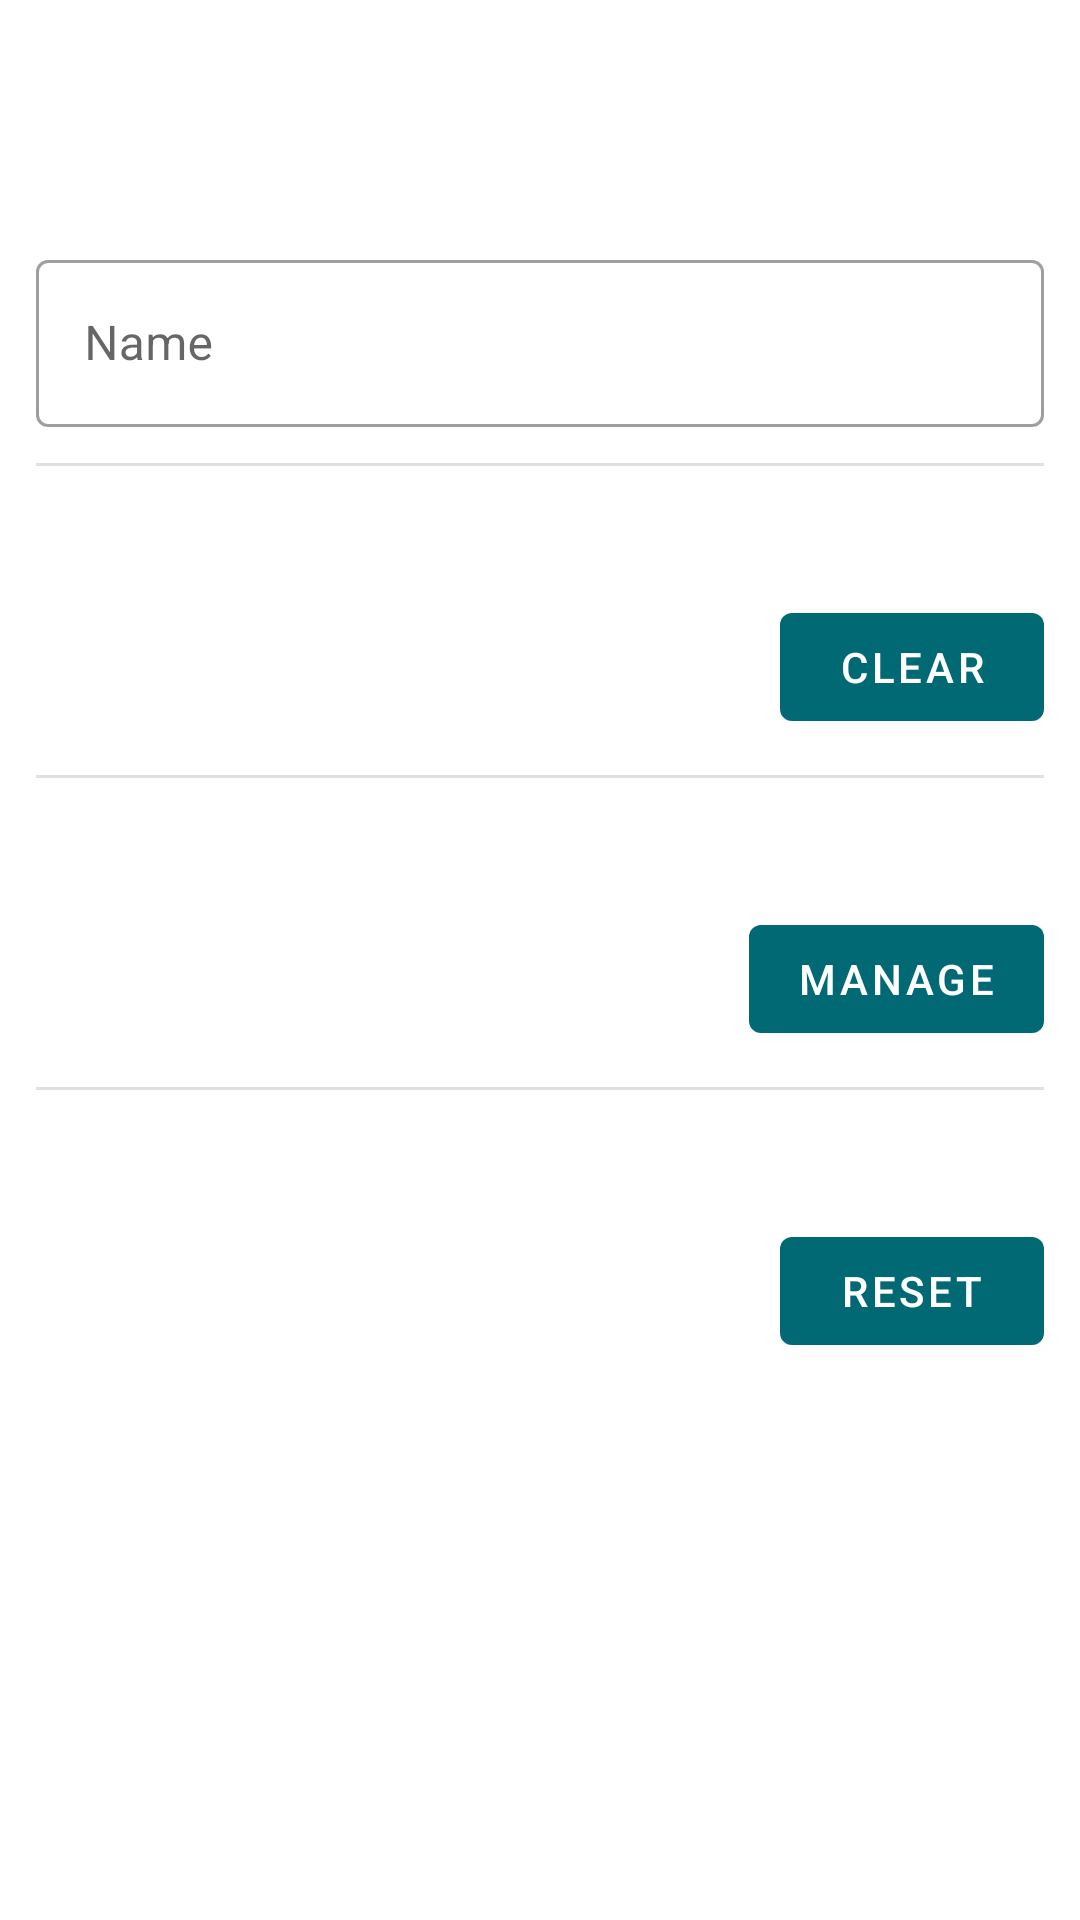

Write the Android layout XML for this screen, with the resource values it uses.
<!-- AndroidManifest.xml: application theme Theme.App -->
<!-- res/layout/fragment_edit_device.xml -->
<?xml version="1.0" encoding="utf-8"?>
<androidx.constraintlayout.widget.ConstraintLayout
    xmlns:android="http://schemas.android.com/apk/res/android"
    xmlns:app="http://schemas.android.com/apk/res-auto"
    android:layout_width="match_parent"
    android:layout_height="match_parent"
    >
    <com.google.android.material.textview.MaterialTextView
        android:id="@+id/type_info"
        android:layout_width="match_parent"
        android:layout_height="wrap_content"
        android:layout_marginHorizontal="@dimen/list_margin"
        android:layout_marginVertical="@dimen/list_margin"
        android:textAppearance="@style/TextAppearance.MaterialComponents.Headline4"
        app:layout_constraintTop_toTopOf="parent"
        app:layout_constraintBottom_toTopOf="@id/name_layout"
        app:layout_constraintStart_toStartOf="parent"
        app:layout_constraintEnd_toEndOf="parent"
        app:layout_constraintVertical_bias="0"
        app:layout_constraintVertical_chainStyle="packed"
        />
    <com.google.android.material.textfield.TextInputLayout
        style="@style/Widget.MaterialComponents.TextInputLayout.OutlinedBox"
        android:id="@+id/name_layout"
        android:layout_width="match_parent"
        android:layout_height="wrap_content"
        android:layout_marginHorizontal="@dimen/list_margin"
        android:layout_marginVertical="@dimen/list_margin"
        android:hint="@string/title_name"
        app:layout_constraintTop_toBottomOf="@id/type_info"
        app:layout_constraintBottom_toTopOf="@id/div1"
        app:layout_constraintStart_toStartOf="parent"
        app:layout_constraintEnd_toEndOf="parent"
        app:layout_constraintVertical_bias="0"
        app:layout_constraintVertical_chainStyle="packed"
        >
        <com.google.android.material.textfield.TextInputEditText
            android:id="@+id/name_input"
            android:layout_width="match_parent"
            android:layout_height="wrap_content"
            android:inputType="text"
            />
    </com.google.android.material.textfield.TextInputLayout>
    <com.google.android.material.divider.MaterialDivider
        android:id="@+id/div1"
        android:layout_width="wrap_content"
        android:layout_height="wrap_content"
        app:dividerInsetStart="@dimen/list_margin"
        app:dividerInsetEnd="@dimen/list_margin"
        app:layout_constraintTop_toBottomOf="@id/name_layout"
        app:layout_constraintBottom_toTopOf="@id/ui_info"
        app:layout_constraintStart_toStartOf="parent"
        app:layout_constraintEnd_toEndOf="parent"
        app:layout_constraintVertical_chainStyle="packed"
        />
    <com.google.android.material.textview.MaterialTextView
        android:id="@+id/ui_info"
        android:layout_width="match_parent"
        android:layout_height="wrap_content"
        android:layout_marginVertical="@dimen/list_margin"
        android:layout_marginHorizontal="@dimen/list_margin"
        app:layout_constraintTop_toBottomOf="@id/div1"
        app:layout_constraintBottom_toTopOf="@id/button_clear_ui"
        app:layout_constraintStart_toStartOf="parent"
        app:layout_constraintEnd_toEndOf="parent"
        app:layout_constraintVertical_chainStyle="packed"
        />
    <com.google.android.material.button.MaterialButton
        android:id="@+id/button_clear_ui"
        android:layout_width="wrap_content"
        android:layout_height="wrap_content"
        android:layout_marginHorizontal="@dimen/list_margin"
        android:layout_marginBottom="@dimen/list_margin"
        android:text="@string/button_clear_ui"
        app:layout_constraintTop_toBottomOf="@id/ui_info"
        app:layout_constraintBottom_toTopOf="@id/div2"
        app:layout_constraintStart_toStartOf="parent"
        app:layout_constraintEnd_toEndOf="parent"
        app:layout_constraintHorizontal_bias="1"
        app:layout_constraintVertical_chainStyle="packed"
        />
    <com.google.android.material.divider.MaterialDivider
        android:id="@+id/div2"
        android:layout_width="wrap_content"
        android:layout_height="wrap_content"
        app:dividerInsetStart="@dimen/list_margin"
        app:dividerInsetEnd="@dimen/list_margin"
        app:layout_constraintTop_toBottomOf="@id/button_clear_ui"
        app:layout_constraintBottom_toTopOf="@id/config_info"
        app:layout_constraintStart_toStartOf="parent"
        app:layout_constraintEnd_toEndOf="parent"
        app:layout_constraintVertical_chainStyle="packed"
        />
    <com.google.android.material.textview.MaterialTextView
        android:id="@+id/config_info"
        android:layout_width="match_parent"
        android:layout_height="wrap_content"
        android:layout_marginVertical="@dimen/list_margin"
        android:layout_marginHorizontal="@dimen/list_margin"
        app:layout_constraintTop_toBottomOf="@id/div2"
        app:layout_constraintBottom_toTopOf="@id/button_manage_config"
        app:layout_constraintStart_toStartOf="parent"
        app:layout_constraintEnd_toEndOf="parent"
        app:layout_constraintVertical_chainStyle="packed"
        />
    <com.google.android.material.button.MaterialButton
        android:id="@+id/button_manage_config"
        android:layout_width="wrap_content"
        android:layout_height="wrap_content"
        android:layout_marginHorizontal="@dimen/list_margin"
        android:layout_marginBottom="@dimen/list_margin"
        android:text="@string/button_manage_exported_configs"
        app:layout_constraintTop_toBottomOf="@id/config_info"
        app:layout_constraintBottom_toTopOf="@id/div3"
        app:layout_constraintStart_toStartOf="parent"
        app:layout_constraintEnd_toEndOf="parent"
        app:layout_constraintHorizontal_bias="1"
        app:layout_constraintVertical_chainStyle="packed"
        />
    <com.google.android.material.divider.MaterialDivider
        android:id="@+id/div3"
        android:layout_width="wrap_content"
        android:layout_height="wrap_content"
        app:dividerInsetStart="@dimen/list_margin"
        app:dividerInsetEnd="@dimen/list_margin"
        app:layout_constraintTop_toBottomOf="@id/button_manage_config"
        app:layout_constraintBottom_toTopOf="@id/language_info"
        app:layout_constraintStart_toStartOf="parent"
        app:layout_constraintEnd_toEndOf="parent"
        app:layout_constraintVertical_chainStyle="packed"
        />
    <com.google.android.material.textview.MaterialTextView
        android:id="@+id/language_info"
        android:layout_width="match_parent"
        android:layout_height="wrap_content"
        android:layout_marginVertical="@dimen/list_margin"
        android:layout_marginHorizontal="@dimen/list_margin"
        app:layout_constraintTop_toBottomOf="@id/div3"
        app:layout_constraintBottom_toTopOf="@id/button_reset_language"
        app:layout_constraintStart_toStartOf="parent"
        app:layout_constraintEnd_toEndOf="parent"
        app:layout_constraintVertical_chainStyle="packed"
        />
    <com.google.android.material.button.MaterialButton
        android:id="@+id/button_reset_language"
        android:layout_width="wrap_content"
        android:layout_height="wrap_content"
        android:layout_marginHorizontal="@dimen/list_margin"
        android:layout_marginBottom="@dimen/list_margin"
        android:text="@string/button_reset_language"
        app:layout_constraintTop_toBottomOf="@id/language_info"
        app:layout_constraintBottom_toTopOf="@id/misc"
        app:layout_constraintStart_toStartOf="parent"
        app:layout_constraintEnd_toEndOf="parent"
        app:layout_constraintHorizontal_bias="1"
        app:layout_constraintVertical_chainStyle="packed"
        />
    <com.google.android.material.textview.MaterialTextView
        android:id="@+id/misc"
        android:layout_width="wrap_content"
        android:layout_height="wrap_content"
        android:layout_margin="@dimen/item_margin"
        android:textAppearance="@style/TextAppearance.MaterialComponents.Caption"
        app:layout_constraintBottom_toBottomOf="parent"
        app:layout_constraintStart_toStartOf="parent"
        app:layout_constraintEnd_toEndOf="parent"
        />
</androidx.constraintlayout.widget.ConstraintLayout>
<!-- resources referenced by this layout -->
<resources>
  <dimen name="item_margin">6dp</dimen>
  <dimen name="list_margin">12dp</dimen>
  <string name="button_clear_ui">Clear</string>
  <string name="button_manage_exported_configs">Manage</string>
  <string name="button_reset_language">Reset</string>
  <string name="title_name">Name</string>
  <style name="Theme.App" parent="Theme.MaterialComponents.DayNight.NoActionBar">
          
          <item name="colorPrimary">@color/md_theme_light_primary</item>
          <item name="colorPrimaryVariant">@color/md_theme_light_onPrimaryContainer</item>
          <item name="colorOnPrimary">@color/md_theme_light_onPrimary</item>
          
          <item name="colorSecondary">@color/md_theme_light_secondary</item>
          <item name="colorSecondaryVariant">@color/md_theme_light_onSecondaryContainer</item>
          <item name="colorOnSecondary">@color/md_theme_light_onSecondary</item>
  
          <item name="backgroundColor">@color/white</item>
  
          
          <item name="android:statusBarColor">?attr/colorPrimaryVariant</item>
  
          <item name="windowActionBarOverlay">true</item>
          <item name="windowActionModeOverlay">true</item>
          <item name="actionModeStyle">@style/Widget.App.ActionMode</item>
          <item name="actionModeCloseDrawable">@drawable/ic_baseline_close_24</item>
          <item name="actionBarTheme">@style/ThemeOverlay.MaterialComponents.Dark.ActionBar</item>
      </style>
  <color name="md_theme_light_primary">#006974</color>
  <color name="md_theme_light_onPrimaryContainer">#001F23</color>
  <color name="md_theme_light_onPrimary">#FFFFFF</color>
  <color name="md_theme_light_secondary">#6E5E00</color>
  <color name="md_theme_light_onSecondaryContainer">#211B00</color>
  <color name="md_theme_light_onSecondary">#FFFFFF</color>
  <color name="white">#FFFFFFFF</color>
  <style name="Widget.App.ActionMode" parent="Widget.AppCompat.ActionMode">
          <item name="titleTextStyle">?attr/textAppearanceHeadline6</item>
          <item name="subtitleTextStyle">?attr/textAppearanceSubtitle1</item>
          <item name="background">@color/material_grey_900</item>
      </style>
</resources>
